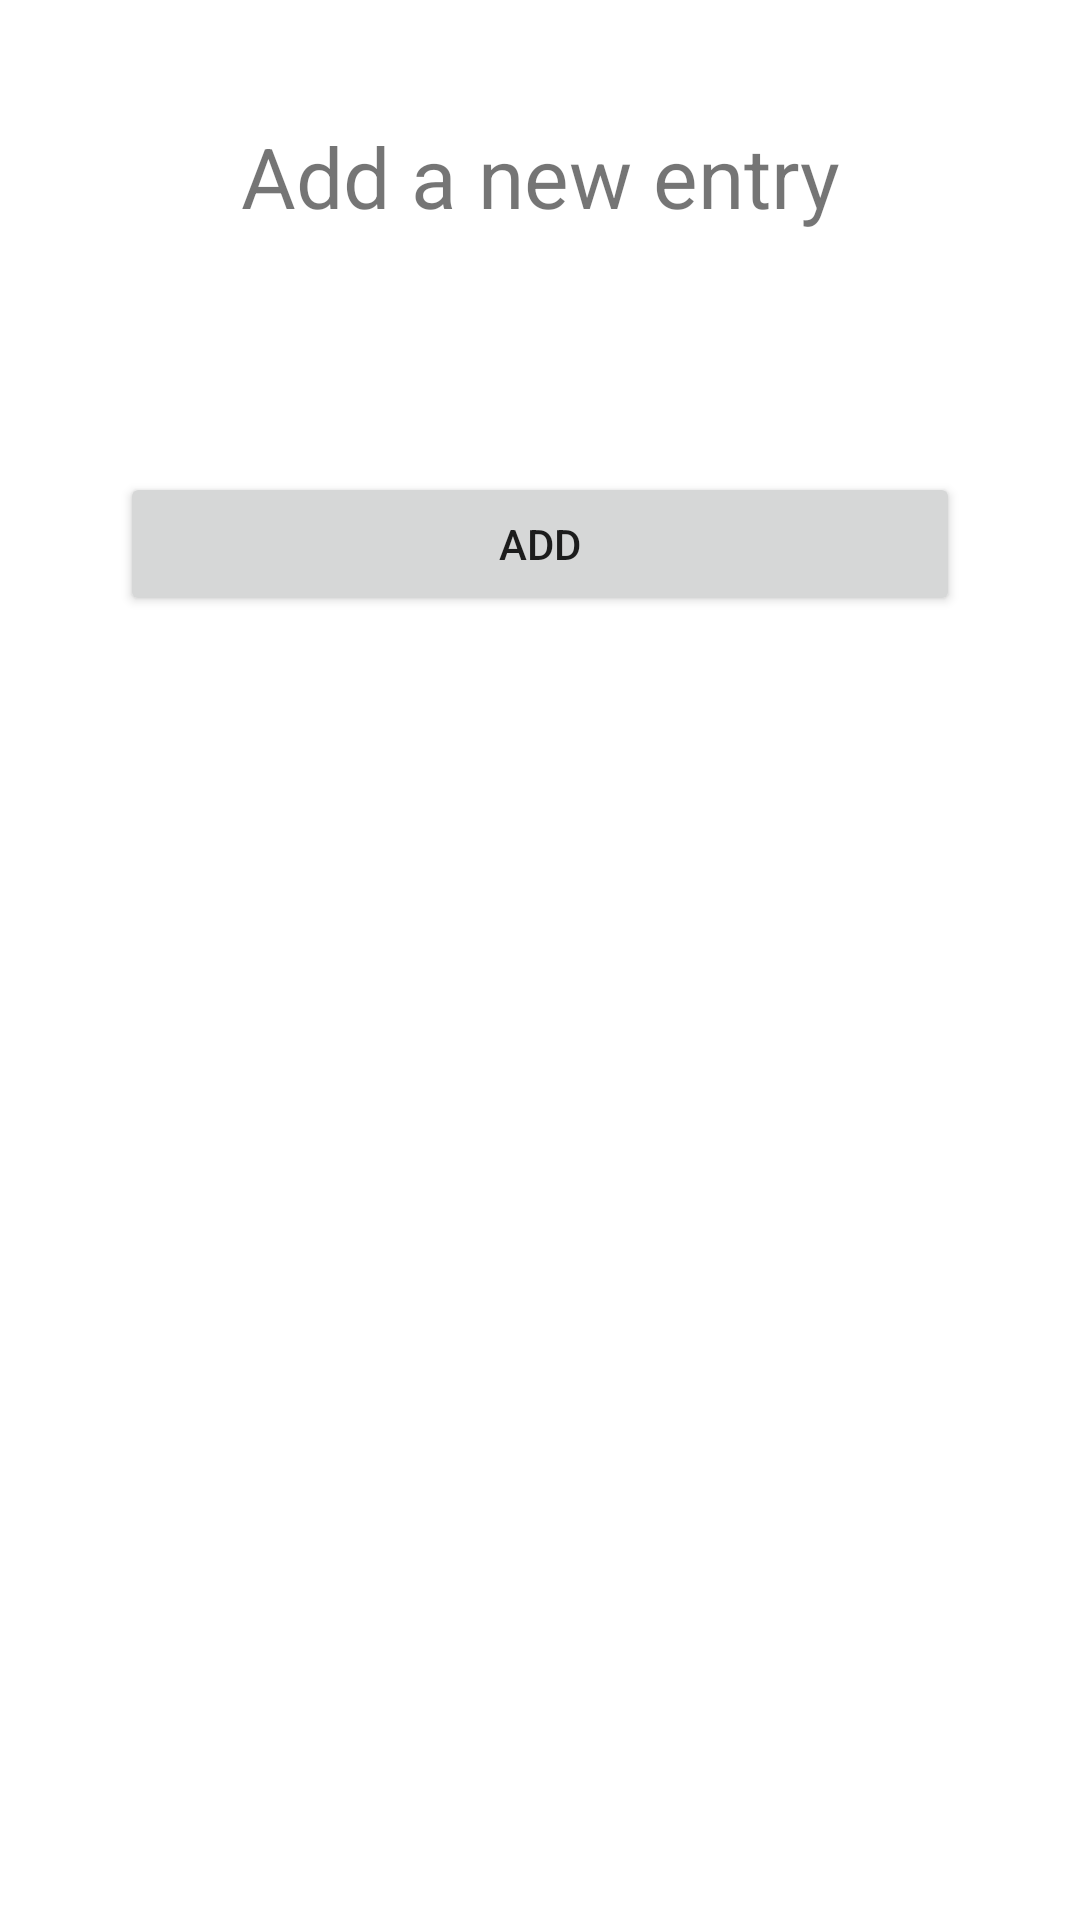

Android layout source for this screen:
<!-- AndroidManifest.xml: application theme Theme.DataBuckets -->
<!-- res/layout/activity_add_bucket_entry.xml -->
<?xml version="1.0" encoding="utf-8"?>
<androidx.constraintlayout.widget.ConstraintLayout xmlns:android="http://schemas.android.com/apk/res/android"
    xmlns:app="http://schemas.android.com/apk/res-auto"
    xmlns:tools="http://schemas.android.com/tools"
    android:layout_width="match_parent"
    android:layout_height="match_parent"
    tools:context=".activities.AddBucketEntryActivity">

    <androidx.core.widget.NestedScrollView
        android:layout_width="match_parent"
        android:layout_height="match_parent">

        <LinearLayout
            android:id="@+id/add_bucket_entry_list_view"
            android:layout_width="match_parent"
            android:layout_height="wrap_content"
            android:orientation="vertical"
            app:layout_constraintEnd_toEndOf="parent"
            app:layout_constraintStart_toStartOf="parent"
            app:layout_constraintTop_toTopOf="parent">

            <TextView
                android:id="@+id/title"
                android:layout_width="match_parent"
                android:layout_height="wrap_content"
                android:layout_marginTop="40dp"
                android:layout_marginBottom="40dp"
                android:text="Add a new entry"
                android:textAlignment="center"
                android:textSize="28sp" />

            

            <Button
                android:id="@+id/add_new_bucket_entry_button"
                android:layout_width="match_parent"
                android:layout_height="wrap_content"
                android:layout_marginTop="40dp"
                android:layout_marginStart="40dp"
                android:layout_marginEnd="40dp"
                android:text="Add" />

        </LinearLayout>

    </androidx.core.widget.NestedScrollView>

</androidx.constraintlayout.widget.ConstraintLayout>
<!-- resources referenced by this layout -->
<resources>
  <style name="Theme.DataBuckets" parent="Theme.MaterialComponents.DayNight.DarkActionBar">
          
          <item name="colorPrimary">@color/purple_500</item>
          <item name="colorPrimaryVariant">@color/purple_700</item>
          <item name="colorOnPrimary">@color/white</item>
          
          <item name="colorSecondary">@color/teal_200</item>
          <item name="colorSecondaryVariant">@color/teal_700</item>
          <item name="colorOnSecondary">@color/black</item>
          
          <item name="android:statusBarColor" tools:targetApi="l">?attr/colorPrimaryVariant</item>
          
      </style>
  <color name="white">#FFFFFFFF</color>
  <color name="black">#FF000000</color>
  <!-- not gathered from this repository: default colours our renderer supplied (Android Studio template values) -->
  <color name="purple_500">#FF6200EE</color>
  <color name="purple_700">#FF3700B3</color>
  <color name="teal_200">#FF03DAC5</color>
  <color name="teal_700">#FF018786</color>
</resources>
